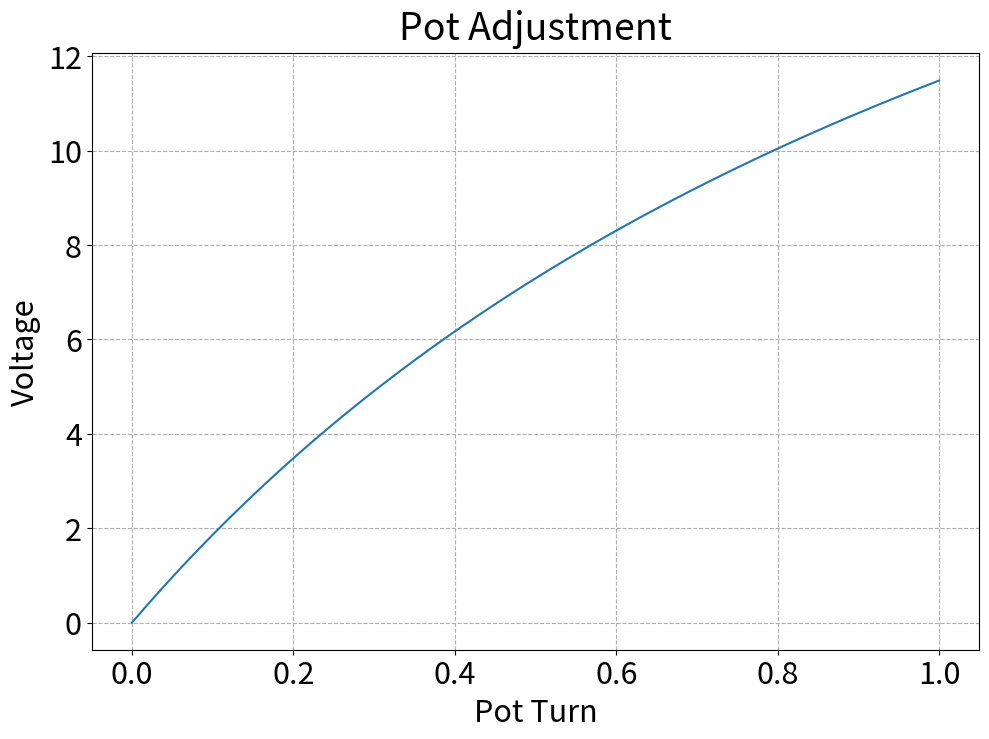

Python code for this plot:
import numpy as np
import matplotlib.pyplot as plt
import pylab

x = np.linspace(0, 1)
pot_R = 2e6 * x
shunt_R = 2.7e6
out_voltage = 10e-6 * 1 / (1/pot_R + 1/shunt_R)

###########
# plotting
###########
plot_width = 10

norm_fontsize = 22
small_fontsize = int(norm_fontsize*0.75)
sup_smallfontsize = int(norm_fontsize*0.5)
big_fontsize = int(norm_fontsize*1.25)

# fix title and axis spacing
plt.rcParams.update({
    # 'font.weight': 'bold',
    # 'axes.labelweight': 'bold',
    'font.size': norm_fontsize,
    'axes.titlepad': 10,
    'xtick.major.pad': 4,
    'savefig.dpi': 4*96,
    })

# figure setup
fig = plt.figure()
fig.set_size_inches(plot_width, 0.75*plot_width)

# axes
ax = plt.axes()

plt.plot(x, out_voltage)

# x/y grid lines
pylab.grid(True, linestyle='dashed')

# plot title
plt.title('Pot Adjustment', fontsize=big_fontsize)

# x axis label
plt.xlabel('Pot Turn', labelpad=5)
plt.xticks()

# y axis label
plt.ylabel('Voltage', labelpad=5)
plt.yticks()

# edge padding
fig.tight_layout(pad=0.5)

# save the plot
# fig.savefig(f'plt.png')

# show the plots
plt.show()
